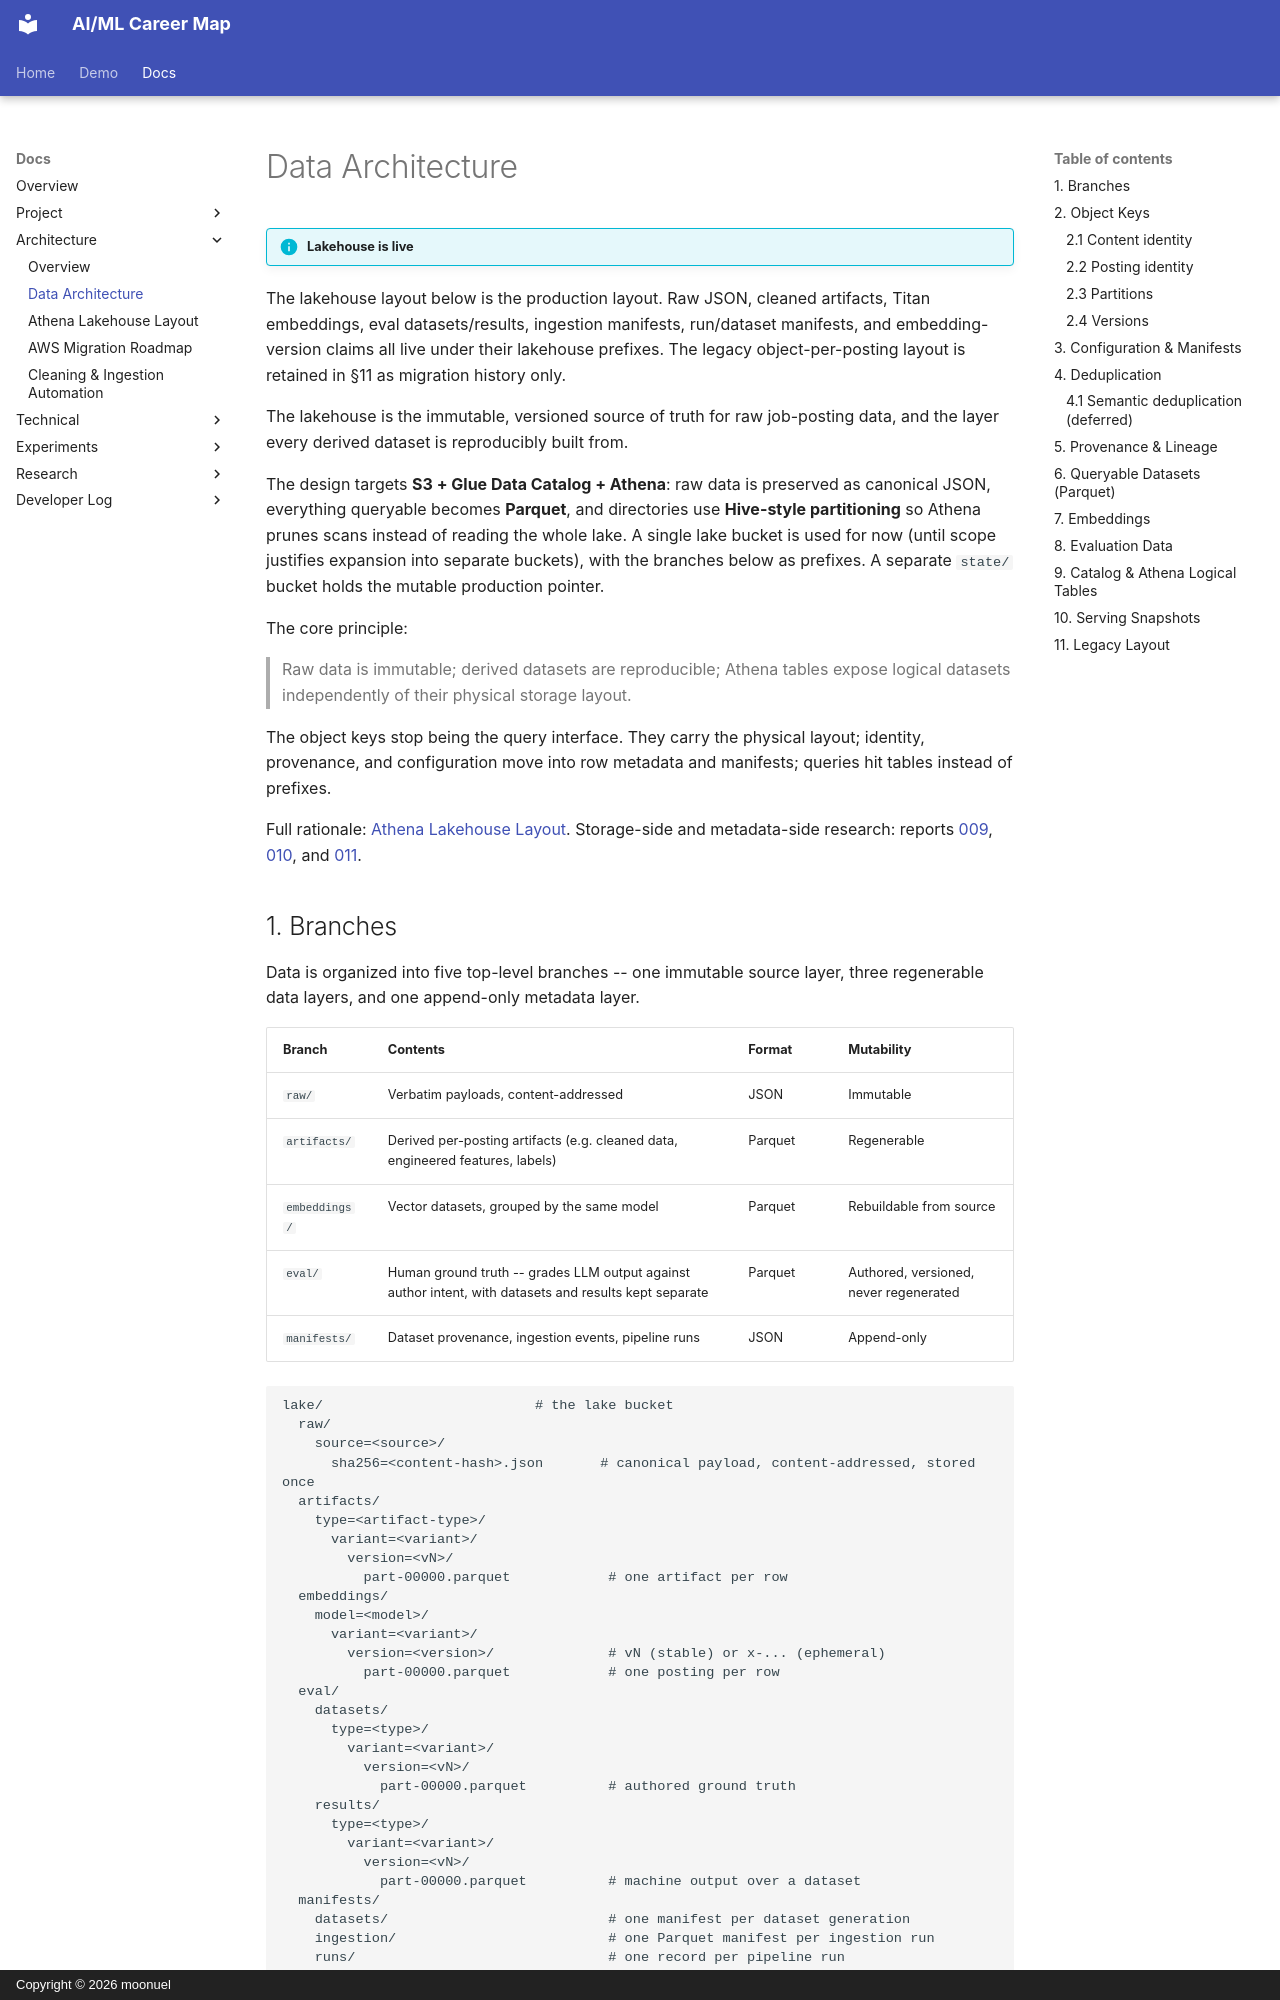

repository: moonuel/semantic-career-map · page: architecture/data/index.html · generator: mkdocs · copyright: Copyright © 2026 moonuel

# Data Architecture

!!! info "Lakehouse is live"
  The lakehouse layout below is the production layout. Raw JSON, cleaned artifacts, Titan embeddings, eval datasets/results, ingestion manifests, run/dataset manifests, and embedding-version claims all live under their lakehouse prefixes. The legacy object-per-posting layout is retained in §11 as migration history only.

The lakehouse is the immutable, versioned source of truth for raw job-posting data, and the layer every derived dataset is reproducibly built from.

The design targets **S3 + Glue Data Catalog + Athena**: raw data is preserved as canonical JSON, everything queryable becomes **Parquet**, and directories use **Hive-style partitioning** so Athena prunes scans instead of reading the whole lake. A single lake bucket is used for now (until scope justifies expansion into separate buckets), with the branches below as prefixes. A separate `state/` bucket holds the mutable production pointer.

The core principle:

> Raw data is immutable; derived datasets are reproducible; Athena tables expose logical datasets independently of their physical storage layout.

The object keys stop being the query interface. They carry the physical layout; identity, provenance, and configuration move into row metadata and manifests; queries hit tables instead of prefixes.

Full rationale: [Athena Lakehouse Layout](athena-layout.md). Storage-side and metadata-side research: reports [009](../research-reports/009-data-lake-design-best-practices.md), [010](../research-reports/010-data-warehouse-design-best-practices.md), and [011](../research-reports/011-object-store-metadata-design.md).

## 1. Branches

Data is organized into five top-level branches -- one immutable source layer, three regenerable data layers, and one append-only metadata layer.

| Branch | Contents | Format | Mutability |
|---|---|---|---|
| `raw/` | Verbatim payloads, content-addressed | JSON | Immutable |
| `artifacts/` | Derived per-posting artifacts (e.g. cleaned data, engineered features, labels) | Parquet | Regenerable |
| `embeddings/` | Vector datasets, grouped by the same model | Parquet | Rebuildable from source |
| `eval/` | Human ground truth -- grades LLM output against author intent, with datasets and results kept separate | Parquet | Authored, versioned, never regenerated |
| `manifests/` | Dataset provenance, ingestion events, pipeline runs | JSON | Append-only |

```
lake/                          # the lake bucket
  raw/
    source=<source>/
      sha256=<content-hash>.json       # canonical payload, content-addressed, stored once
  artifacts/
    type=<artifact-type>/
      variant=<variant>/
        version=<vN>/
          part-00000.parquet            # one artifact per row
  embeddings/
    model=<model>/
      variant=<variant>/
        version=<version>/              # vN (stable) or x-... (ephemeral)
          part-00000.parquet            # one posting per row
  eval/
    datasets/
      type=<type>/
        variant=<variant>/
          version=<vN>/
            part-00000.parquet          # authored ground truth
    results/
      type=<type>/
        variant=<variant>/
          version=<vN>/
            part-00000.parquet          # machine output over a dataset
  manifests/
    datasets/                           # one manifest per dataset generation
    ingestion/                          # one Parquet manifest per ingestion run
    runs/                               # one record per pipeline run
    versions/embeddings/                # version-ownership claims (§2.4)

state/                         # separate control-plane bucket
  production.json              # mutable pointer to the active generations
```

The former `eval`/`live` split survives as the `eval/` prefix -- authored ground truth never crosses with generated data. The former `configs/` branch is absorbed into `manifests/` (§3).
